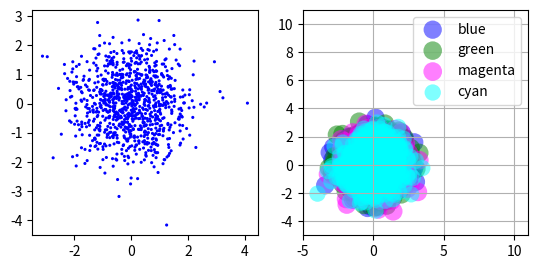

Write Python code to recreate this figure.
#!/usr/bin/env python

import matplotlib
matplotlib.use('Agg')
import matplotlib.pyplot as plt
import numpy as np

fig = plt.figure()
ax1 = fig.add_subplot(121)

## the data
N=1000
x = np.random.randn(N)
y = np.random.randn(N)

## lefr panel
ax1.scatter(x,y,color='blue',s=5,edgecolor='none')
ax1.set_aspect(1./ax1.get_data_ratio())

## right panel
ax2 = fig.add_subplot(122)
props = dict(alpha=0.5, edgecolors='none')

handles = []
colors = ['blue','green','magenta','cyan']
for color in colors:
	x = np.random.randn(N)
	y = np.random.randn(N)
	s = np.random.randint(50,200)
	handles.append(ax2.scatter(x,y,c=color,s=s,**props))

ax2.set_ylim([-5,11])
ax2.set_xlim([-5,11])

ax2.legend(handles, colors)
ax2.grid(True)
ax2.set_aspect(1./ax2.get_data_ratio())
##plt.show()
plt.savefig('color.jpg')
